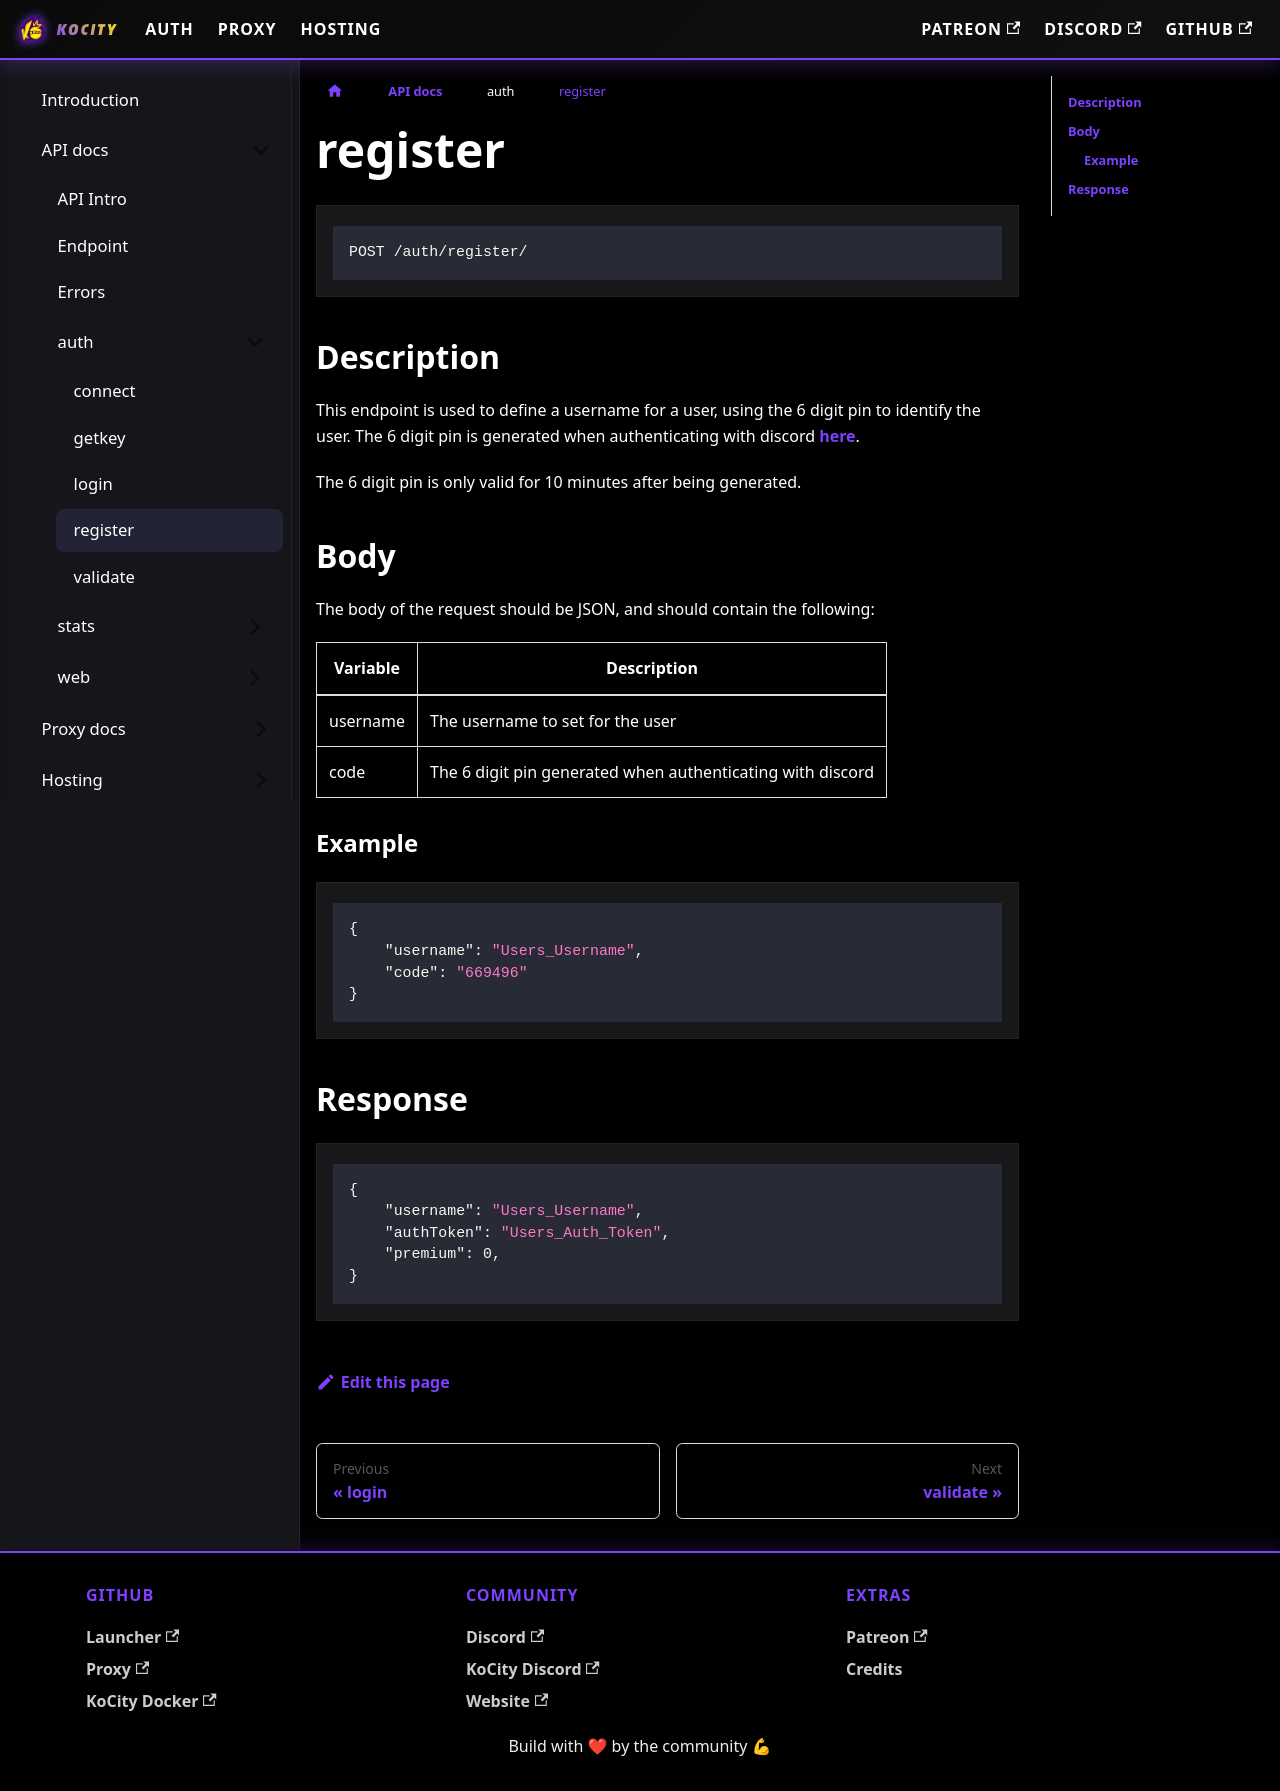

repository: kocxyz/Docs · page: docs/API/auth/register.html · generator: docusaurus

---
toc_max_heading_level: 5
---

```
POST /auth/register/
```

## Description

This endpoint is used to define a username for a user, using the 6 digit pin to identify the user. The 6 digit pin is generated when authenticating with discord [here](https://api.kocity.xyz/web/discord).

The 6 digit pin is only valid for 10 minutes after being generated.

## Body

The body of the request should be JSON, and should contain the following:

| Variable | Description |
| -------- | -------- |
| username | The username to set for the user |
| code     | The 6 digit pin generated when authenticating with discord |

### Example

```json
{
    "username": "Users_Username",
    "code": "669496"
}
```

## Response

```json
{
    "username": "Users_Username",
    "authToken": "Users_Auth_Token",
    "premium": 0,
}
```
